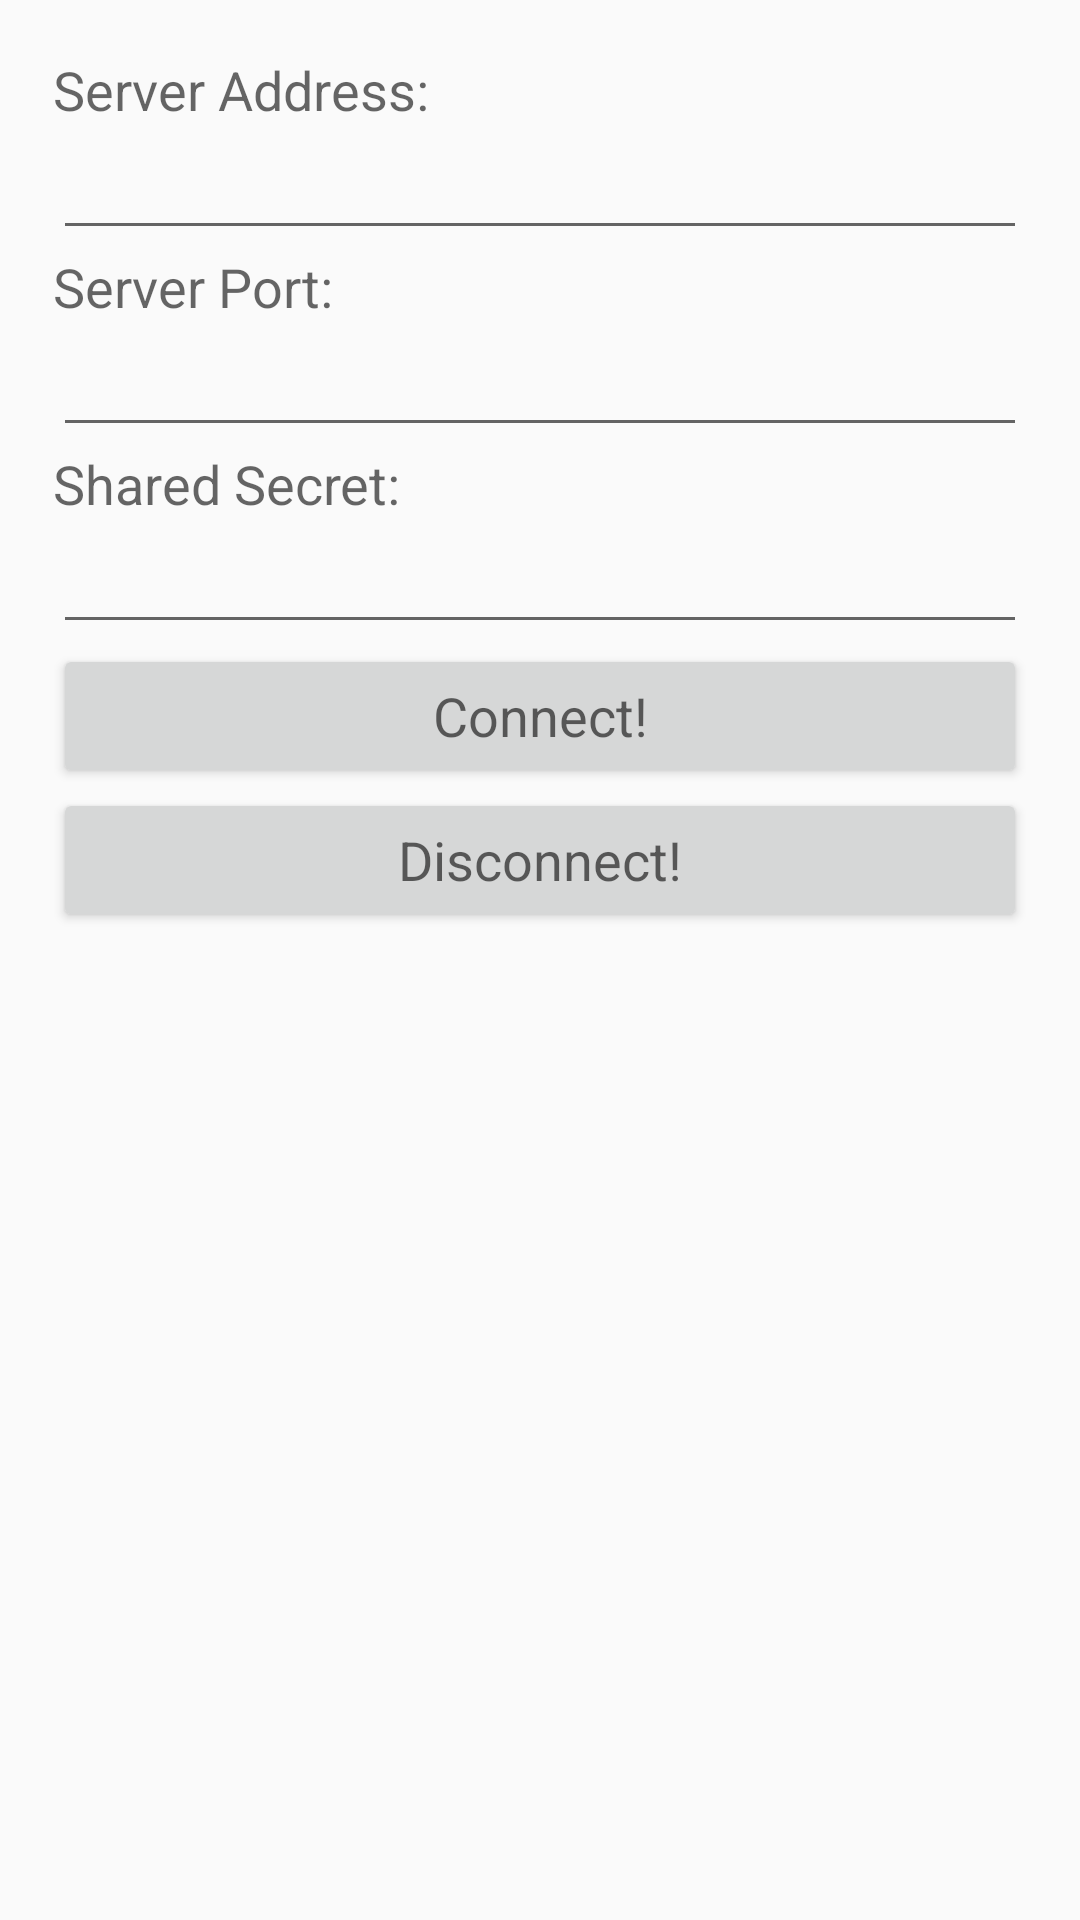

Android layout source for this screen:
<!-- AndroidManifest.xml: application theme AppTheme -->
<!-- res/layout/activity_toy_vpn_client.xml -->
<?xml version="1.0" encoding="utf-8"?>
<android.support.constraint.ConstraintLayout xmlns:android="http://schemas.android.com/apk/res/android"
    xmlns:app="http://schemas.android.com/apk/res-auto"
    xmlns:tools="http://schemas.android.com/tools"
    android:layout_width="match_parent"
    android:layout_height="match_parent"
    app:layout_behavior="@string/appbar_scrolling_view_behavior"
    tools:context="com.example.breeder1.androidratproject.ToyVpnClient"
    tools:showIn="@layout/activity_toy_vpn_client">
    <ScrollView xmlns:android="http://schemas.android.com/apk/res/android"
        android:layout_width="match_parent"
        android:layout_height="wrap_content">
        <LinearLayout android:layout_width="match_parent"
            android:layout_height="wrap_content"
            android:orientation="vertical"
            android:padding="3mm">
            <TextView style="@style/item" android:text="@string/address"/>
            <EditText style="@style/item" android:id="@+id/address"/>
            <TextView style="@style/item" android:text="@string/port"/>
            <EditText style="@style/item" android:id="@+id/port" android:inputType="number"/>
            <TextView style="@style/item" android:text="@string/secret"/>
            <EditText style="@style/item" android:id="@+id/secret" android:password="true"/>
            <Button style="@style/item" android:id="@+id/connect" android:onClick="connectOnClick" android:text="@string/connect"/>
            <Button style="@style/item" android:id="@+id/disconnect" android:onClick="disconnectOnClick" android:text="@string/disconnect"/>
        </LinearLayout>
    </ScrollView>
</android.support.constraint.ConstraintLayout>
<!-- resources referenced by this layout -->
<resources>
  <string name="address">Server Address:</string>
  <string name="connect">Connect!</string>
  <string name="disconnect">Disconnect!</string>
  <string name="port">Server Port:</string>
  <string name="secret">Shared Secret:</string>
  <style name="item">
          <item name="android:layout_width">match_parent</item>
          <item name="android:layout_height">wrap_content</item>
          <item name="android:textAppearance">?android:attr/textAppearanceMedium</item>
          <item name="android:singleLine">true</item>
      </style>
  <style name="AppTheme" parent="Theme.AppCompat.Light.DarkActionBar">
          
          <item name="colorPrimary">@color/colorPrimary</item>
          <item name="colorPrimaryDark">@color/colorPrimaryDark</item>
          <item name="colorAccent">@color/colorAccent</item>
      </style>
  <!-- not gathered from this repository: default colours our renderer supplied (Android Studio template values) -->
  <color name="colorPrimary">#FF6200EE</color>
  <color name="colorPrimaryDark">#FF3700B3</color>
  <color name="colorAccent">#FF03DAC5</color>
</resources>
